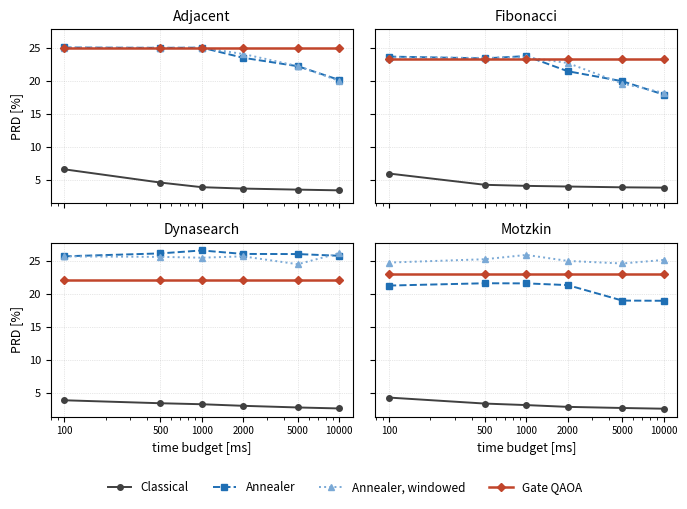

Recreate this plot in Python.
"""PRD per time budget for the four neighborhoods under four solver back-ends.

Classical, quantum-annealing and windowed-annealing rows are the measurements of
the windowed QUBO study on the same Taillard 20x5 instances; the gate row is
measured here on ibm_fez and is budget-invariant, since a run completes exactly
one move at every budget of the protocol.

Run: python solver_comparison.py   ->  solver_comparison.pdf / .png
"""
import matplotlib
matplotlib.use("Agg")
import matplotlib.pyplot as plt

BUDGETS = [100, 500, 1000, 2000, 5000, 10000]

# ILS rows. Classical / Q / Q-enhanced from the windowed annealing study.
DATA = {
    "Adjacent": {
        "Classical":        [6.60, 4.59, 3.89, 3.68, 3.52, 3.41],
        "Annealer":         [25.09, 25.04, 25.07, 23.53, 22.25, 20.17],
        "Annealer, windowed": [25.04, 25.04, 25.04, 24.11, 22.27, 20.03],
        "Gate QAOA":        [25.04] * 6,
    },
    "Fibonacci": {
        "Classical":        [5.96, 4.25, 4.09, 3.99, 3.87, 3.82],
        "Annealer":         [23.71, 23.44, 23.79, 21.49, 19.97, 17.94],
        "Annealer, windowed": [23.57, 23.51, 23.60, 22.74, 19.62, 18.20],
        "Gate QAOA":        [23.41] * 6,
    },
    "Dynasearch": {
        "Classical":        [3.92, 3.47, 3.32, 3.08, 2.83, 2.68],
        "Annealer":         [25.77, 26.21, 26.66, 26.13, 26.11, 25.85],
        "Annealer, windowed": [25.76, 25.68, 25.56, 25.76, 24.57, 26.24],
        "Gate QAOA":        [22.12] * 6,
    },
    "Motzkin": {
        "Classical":        [4.33, 3.42, 3.19, 2.92, 2.75, 2.64],
        "Annealer":         [21.33, 21.68, 21.66, 21.40, 19.05, 19.02],
        "Annealer, windowed": [24.82, 25.33, 25.98, 25.07, 24.68, 25.22],
        "Gate QAOA":        [23.12] * 6,
    },
}

STYLE = {
    "Classical":          dict(color="0.25", marker="o", ls="-",  lw=1.4, ms=4),
    "Annealer":           dict(color="#1f6fb4", marker="s", ls="--", lw=1.4, ms=4),
    "Annealer, windowed": dict(color="#7aa9d6", marker="^", ls=":",  lw=1.4, ms=4),
    "Gate QAOA":          dict(color="#c1452b", marker="D", ls="-",  lw=1.8, ms=4.5),
}

fig, axes = plt.subplots(2, 2, figsize=(7.0, 5.0), sharex=True, sharey=True)
for ax, (nb, series) in zip(axes.flat, DATA.items()):
    for name, ys in series.items():
        ax.plot(BUDGETS, ys, label=name, **STYLE[name])
    ax.set_xscale("log")
    ax.set_title(nb, fontsize=10)
    ax.grid(True, which="major", ls=":", lw=0.5, alpha=0.6)
    ax.set_xticks(BUDGETS)
    ax.set_xticklabels([str(b) for b in BUDGETS], fontsize=7)
    ax.tick_params(axis="y", labelsize=8)

for ax in axes[1]:
    ax.set_xlabel("time budget [ms]", fontsize=9)
for ax in axes[:, 0]:
    ax.set_ylabel("PRD [%]", fontsize=9)

handles, labels = axes[0, 0].get_legend_handles_labels()
fig.legend(handles, labels, loc="lower center", ncol=4, fontsize=8.5,
           frameon=False, bbox_to_anchor=(0.5, -0.02))
fig.tight_layout(rect=(0, 0.05, 1, 1))
for ext in ("pdf", "png"):
    fig.savefig(f"solver_comparison.{ext}", dpi=200, bbox_inches="tight")
print("wrote solver_comparison.pdf / .png")
